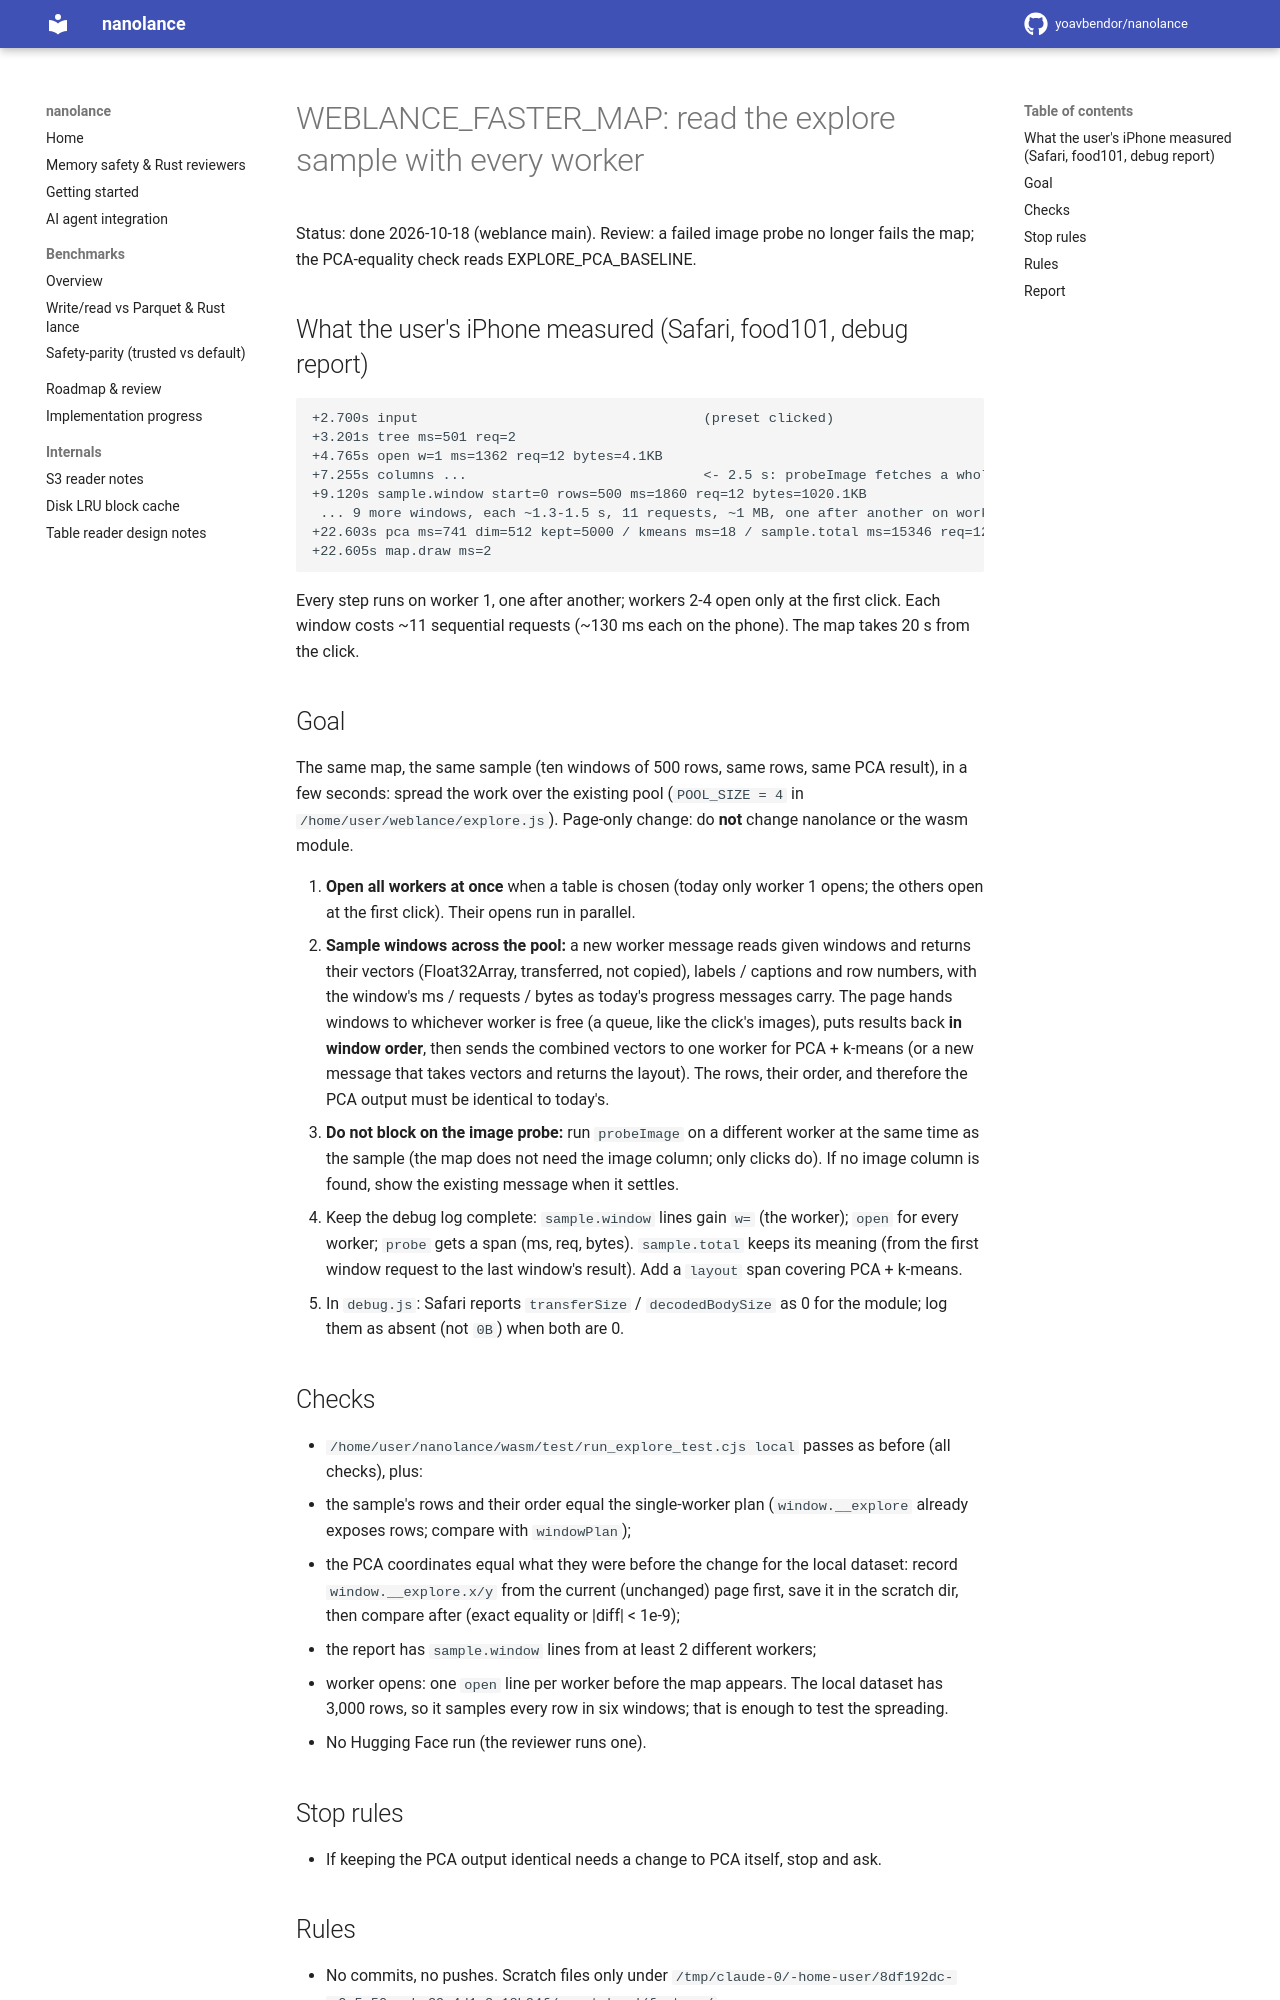

repository: yoavbendor/nanolance · page: tasks/WEBLANCE_FASTER_MAP/index.html · generator: mkdocs

# WEBLANCE_FASTER_MAP: read the explore sample with every worker

Status: done 2026-10-18 (weblance main). Review: a failed image probe no longer fails the map; the PCA-equality check reads EXPLORE_PCA_BASELINE.

## What the user's iPhone measured (Safari, food101, debug report)

```
+2.700s input                                   (preset clicked)
+3.201s tree ms=501 req=2
+4.765s open w=1 ms=1362 req=12 bytes=4.1KB
+7.255s columns ...                             <- 2.5 s: probeImage fetches a whole image on worker 1
+9.120s sample.window start=0 rows=500 ms=1860 req=12 bytes=1020.1KB
 ... 9 more windows, each ~1.3-1.5 s, 11 requests, ~1 MB, one after another on worker 1 ...
+22.603s pca ms=741 dim=512 kept=5000 / kmeans ms=18 / sample.total ms=15346 req=123 bytes=9.8MB
+22.605s map.draw ms=2
```

Every step runs on worker 1, one after another; workers 2-4 open only at the first click. Each
window costs ~11 sequential requests (~130 ms each on the phone). The map takes 20 s from the click.

## Goal

The same map, the same sample (ten windows of 500 rows, same rows, same PCA result), in a few
seconds: spread the work over the existing pool (`POOL_SIZE = 4` in `/home/user/weblance/explore.js`).
Page-only change: do **not** change nanolance or the wasm module.

1. **Open all workers at once** when a table is chosen (today only worker 1 opens; the others open
   at the first click). Their opens run in parallel.
2. **Sample windows across the pool:** a new worker message reads given windows and returns their
   vectors (Float32Array, transferred, not copied), labels / captions and row numbers, with the
   window's ms / requests / bytes as today's progress messages carry. The page hands windows to
   whichever worker is free (a queue, like the click's images), puts results back **in window
   order**, then sends the combined vectors to one worker for PCA + k-means (or a new message that
   takes vectors and returns the layout). The rows, their order, and therefore the PCA output must
   be identical to today's.
3. **Do not block on the image probe:** run `probeImage` on a different worker at the same time as
   the sample (the map does not need the image column; only clicks do). If no image column is
   found, show the existing message when it settles.
4. Keep the debug log complete: `sample.window` lines gain `w=` (the worker); `open` for every
   worker; `probe` gets a span (ms, req, bytes). `sample.total` keeps its meaning (from the first
   window request to the last window's result). Add a `layout` span covering PCA + k-means.
5. In `debug.js`: Safari reports `transferSize` / `decodedBodySize` as 0 for the module; log them
   as absent (not `0B`) when both are 0.

## Checks

- `/home/user/nanolance/wasm/test/run_explore_test.cjs local` passes as before (all checks), plus:
  - the sample's rows and their order equal the single-worker plan (`window.__explore` already
    exposes rows; compare with `windowPlan`);
  - the PCA coordinates equal what they were before the change for the local dataset: record
    `window.__explore.x/y` from the current (unchanged) page first, save it in the scratch dir,
    then compare after (exact equality or |diff| < 1e-9);
  - the report has `sample.window` lines from at least 2 different workers;
  - worker opens: one `open` line per worker before the map appears.
  The local dataset has 3,000 rows, so it samples every row in six windows; that is enough to test
  the spreading.
- No Hugging Face run (the reviewer runs one).
